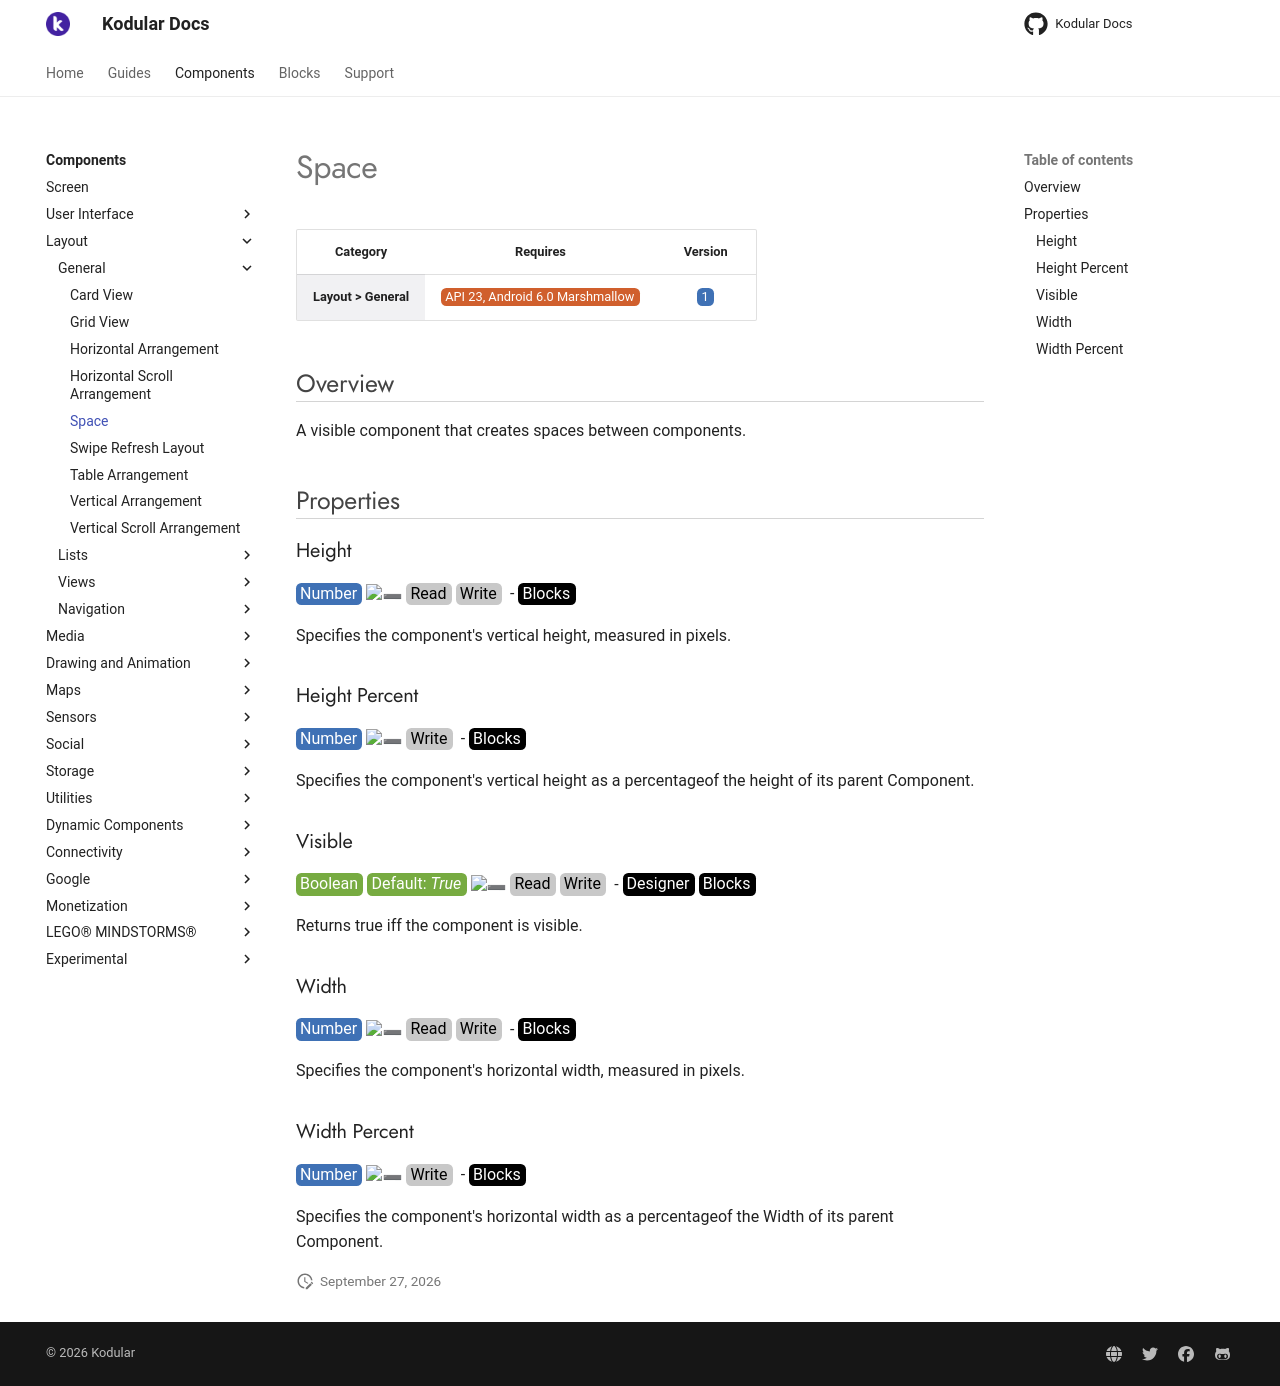

repository: Kodular/Documentation · page: components/layout/general/space/index.html · generator: jekyll

# Space

| Category | Requires | Version |
|:--------:|:-------:|:--------:|
|**Layout > General**|<span class="chip chip-any">API 23, Android 6.0 Marshmallow</span>|<span class="chip chip-number">1</span>|

## Overview

A visible component that creates spaces between components.

## Properties

### Height

<span style="user-select: none; white-space:pre-wrap;"><span class="chip chip-number">Number</span> :heavy_minus_sign: <span class="chip chip-rw">Read</span> <span class="chip chip-rw">Write</span>  - <span class="chip chip-bd">Blocks</span></span>

Specifies the component's vertical height, measured in pixels.

<div class="block" ai2-block="property" not-rendered="true" value="%7B%22componentName%22:%20%22Space%22,%20%22name%22:%20%22Height%22,%20%22getter%22:%20true%7D"></div>
<div class="block" ai2-block="property" not-rendered="true" value="%7B%22componentName%22:%20%22Space%22,%20%22name%22:%20%22Height%22,%20%22getter%22:%20false%7D"></div>

### Height Percent

<span style="user-select: none; white-space:pre-wrap;"><span class="chip chip-number">Number</span> :heavy_minus_sign: <span class="chip chip-rw">Write</span>  - <span class="chip chip-bd">Blocks</span></span>

Specifies the component's vertical height as a percentageof the height of its parent Component.

<div class="block" ai2-block="property" not-rendered="true" value="%7B%22componentName%22:%20%22Space%22,%20%22name%22:%20%22Height%20Percent%22,%20%22getter%22:%20false%7D"></div>

### Visible

<span style="user-select: none; white-space:pre-wrap;"><span class="chip chip-boolean">Boolean</span> <span class="chip chip-boolean">Default: <i>True</i></span> :heavy_minus_sign: <span class="chip chip-rw">Read</span> <span class="chip chip-rw">Write</span>  - <span class="chip chip-bd">Designer</span> <span class="chip chip-bd">Blocks</span></span>

Returns true iff the component is visible.

<div class="block" ai2-block="property" not-rendered="true" value="%7B%22componentName%22:%20%22Space%22,%20%22name%22:%20%22Visible%22,%20%22getter%22:%20true%7D"></div>
<div class="block" ai2-block="property" not-rendered="true" value="%7B%22componentName%22:%20%22Space%22,%20%22name%22:%20%22Visible%22,%20%22getter%22:%20false%7D"></div>

### Width

<span style="user-select: none; white-space:pre-wrap;"><span class="chip chip-number">Number</span> :heavy_minus_sign: <span class="chip chip-rw">Read</span> <span class="chip chip-rw">Write</span>  - <span class="chip chip-bd">Blocks</span></span>

Specifies the component's horizontal width, measured in pixels.

<div class="block" ai2-block="property" not-rendered="true" value="%7B%22componentName%22:%20%22Space%22,%20%22name%22:%20%22Width%22,%20%22getter%22:%20true%7D"></div>
<div class="block" ai2-block="property" not-rendered="true" value="%7B%22componentName%22:%20%22Space%22,%20%22name%22:%20%22Width%22,%20%22getter%22:%20false%7D"></div>

### Width Percent

<span style="user-select: none; white-space:pre-wrap;"><span class="chip chip-number">Number</span> :heavy_minus_sign: <span class="chip chip-rw">Write</span>  - <span class="chip chip-bd">Blocks</span></span>

Specifies the component's horizontal width as a percentageof the Width of its parent Component.

<div class="block" ai2-block="property" not-rendered="true" value="%7B%22componentName%22:%20%22Space%22,%20%22name%22:%20%22Width%20Percent%22,%20%22getter%22:%20false%7D"></div>
